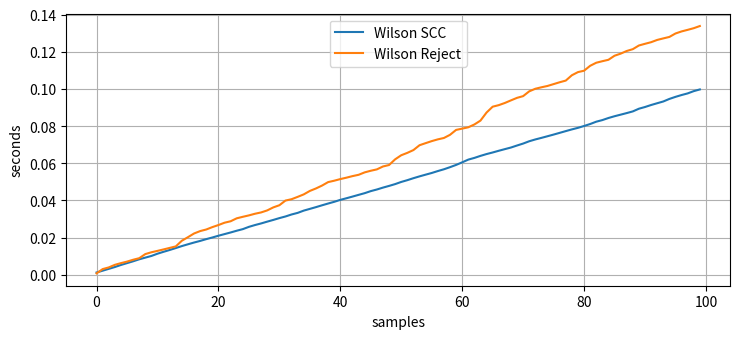

Python code for this plot:
import random
import numpy as np
import time
import matplotlib.pyplot as plt
import json

class Trie(object):
   def __init__(self):
      self.child = {}

   def insert(self, entry):
      current = self.child
      for l in entry:
         if l not in current:
            current[l] = {}
         current = current[l]
      current['#'] = 1

   def search(self, entry):
      current = self.child
      for l in entry:
         if l not in current:
            return False
         current = current[l]
      return '#' in current


class Edge:
    def __init__(self, first, second, weight):
        self.first = first
        self.second = second
        self.weight = weight


class Graph:
    def __init__(self, nodesNumber, edgeList):
        self.nodesNumber = nodesNumber
        self.edges = [[] for _ in range(nodesNumber)]
        self.reversedEdges = [[] for _ in range(nodesNumber)]
        for edge in edgeList:
            self.edges[edge.first].append((edge.second, edge.weight))
            self.reversedEdges[edge.second].append((edge.first, edge.weight))

    def get_edges_list(self):
        edges_list = []
        for node in range(0, self.nodesNumber):
            for edge in self.edges[node]:
                edges_list.append(Edge(node, edge[0], edge[1]))
        return edges_list

    def is_same_graph(self, otherGraph):
        if self.nodesNumber != otherGraph.nodesNumber:
            return False
        for i in range(0, self.nodesNumber):
            if len(self.edges[i]) != len(otherGraph.edges[i]):
                return False
            edge_no = len(self.edges[i])
            for j in range(edge_no):
                if self.edges[i][j][0] != otherGraph.edges[i][j][0]:
                    return False
        return True

    def get_ancestors_list(self):
        ancestors = [-1]
        for i in range(1, self.nodesNumber):
            ancestors.append(self.reversedEdges[i][0][0])
        return ancestors


def generate_random_graph(nodesNumber):
    # 0 is the root
    nodesNumber = 101
    edge_list = []
    for i in range(0, nodesNumber):
        for j in range(1, nodesNumber):
            if i != j:
                random_int = random.randint(0, 1)
                # we only add an edge with 50% probability, i.e. when we sample 1 instead of 0
                if random_int == 1:
                    weight = np.random.normal(3, 1)
                    edge_list.append(Edge(i, j, weight))
    return Graph(nodesNumber, edge_list)


def sample_random_parent_node(graph, node, no_root_sampling):
    incoming_edges = graph.reversedEdges[node]
    total_weight = 0.0
    for incoming_edge in incoming_edges:
        if (not no_root_sampling) or incoming_edge[0] != 0:
            total_weight += incoming_edge[1]
    random_weight = random.uniform(0, total_weight)
    for incoming_edge in incoming_edges:
        if (not no_root_sampling) or incoming_edge[0] != 0:
            random_weight -= incoming_edge[1]
            if random_weight < 0:
                return incoming_edge[0]


def sample_spanning_tree(graph, unique_root_edge=False):
    edge_list = []
    visited = [False] * graph.nodesNumber
    parent = [-1] * graph.nodesNumber
    visited[0] = True
    selected_root_edge = False
    for i in range(1, graph.nodesNumber):
        if not visited[i]:
            current_node = i
            while not visited[current_node]:
                sampled_parent = sample_random_parent_node(graph, current_node, unique_root_edge and selected_root_edge)
                parent[current_node] = sampled_parent
                current_node = sampled_parent
            current_node = i
            while not visited[current_node]:
                edge_list.append(Edge(parent[current_node], current_node, 0))
                visited[current_node] = True
                current_node = parent[current_node]
            if not selected_root_edge:
                selected_root_edge = True

    return Graph(graph.nodesNumber, edge_list)


def is_dependency_tree(tree):
    return len(tree.edges[0]) == 1


def wilson_reject(graph):
    while True:
        spanning_tree = sample_spanning_tree(graph)
        if is_dependency_tree(spanning_tree):
            return spanning_tree


def dfs(graph, node, isNodeVisited, stack):
    for edge in graph.edges[node]:
        if not isNodeVisited[edge[0]]:
            isNodeVisited[edge[0]] = True
            dfs(graph, edge[0], isNodeVisited, stack)
    stack.append(node)


def get_current_scc(graph, node, isNodeVisited):
    scc_nodes = [node]
    for edge in graph.reversedEdges[node]:
        if not isNodeVisited[edge[0]]:
            isNodeVisited[edge[0]] = True
            scc_nodes.extend(get_current_scc(graph, edge[0], isNodeVisited))
    return scc_nodes


def build_scc_graph(graph, scc_list):
    scc_edges = []
    corresponding_scc_for_node = [0] * graph.nodesNumber
    scc_nr = len(scc_list)
    scc_edge_added = [[False] * scc_nr] * scc_nr
    for current_scc in range(0, scc_nr):
        for node in scc_list[current_scc]:
            corresponding_scc_for_node[node] = current_scc
    for node in range(0, graph.nodesNumber):
        parent_scc = corresponding_scc_for_node[node]
        for edge in graph.edges[node]:
            descendant_scc = corresponding_scc_for_node[edge[0]]
            if not scc_edge_added[parent_scc][descendant_scc]:
                scc_edge_added[parent_scc][descendant_scc] = True
                scc_edges.append(Edge(parent_scc, descendant_scc, 1))
    return Graph(scc_nr, scc_edges)


def get_all_sccs(graph):
    is_node_visited = [False] * graph.nodesNumber
    stack = []
    for node in range(0, graph.nodesNumber):
        if not is_node_visited[node]:
            is_node_visited[node] = True
            dfs(graph, node, is_node_visited, stack)
    reversed_stack = reversed(stack)
    is_node_visited = [False] * graph.nodesNumber
    scc_list = []
    for node in reversed_stack:
        if not is_node_visited[node]:
            is_node_visited[node] = True
            scc_list.append(get_current_scc(graph, node, is_node_visited))

    scc_graph = build_scc_graph(graph, scc_list)
    return scc_graph, scc_list


def find_potential_root_descendants(graph):
    scc_graph, scc_list = get_all_sccs(graph)
    scc_nr = scc_graph.nodesNumber
    valid_descendant_scc = None
    for curr_scc in range(0, scc_nr):
        if len(scc_graph.reversedEdges[curr_scc]) == 1:
            if scc_graph.reversedEdges[curr_scc][0][0] == 0:
                """  if we already found a descendant scc with a single incoming edge from the root before, 
                at this point there are at least 2. This means there is no valid root descendant as the 2 sccs 
                can't reach each other.
                """
                if valid_descendant_scc:
                    return []
                valid_descendant_scc = curr_scc
    if not valid_descendant_scc:
        return []
    return scc_list[valid_descendant_scc]


def remove_invalid_edges_from_graph(graph):
    potential_root_descendants = find_potential_root_descendants(graph)
    is_potential_root_descendant = [False] * graph.nodesNumber
    for descendant in potential_root_descendants:
        is_potential_root_descendant[descendant] = True
    root_edge_list = graph.edges[0]
    valid_edge_list = []
    for edge in root_edge_list:
        if is_potential_root_descendant[edge[0]]:
            valid_edge_list.append(edge)
    graph.edges[0] = valid_edge_list
    return graph


def wilson_scc(graph):
    valid_edges_graph = remove_invalid_edges_from_graph(graph)
    sampled_tree = sample_spanning_tree(valid_edges_graph, unique_root_edge=True)
    return sampled_tree


def random_weights_training():
    graph_set1 = []
    graph_set2 = []
    for i in range(100):
        graph_set1.append(generate_random_graph(100))
        graph_set2.append(generate_random_graph(100))

    start_time = time.time()
    times_elapsed_wr = []
    for i in range(100):
        currentGraph = graph_set2[i]
        sampled_tree = wilson_reject(currentGraph)
        current_time = time.time()
        times_elapsed_wr.append(current_time - start_time)

    start_time = time.time()
    times_elapsed_wre = []
    for i in range(100):
        currentGraph = graph_set1[i]
        sampled_tree = wilson_scc(currentGraph)
        current_time = time.time()
        times_elapsed_wre.append(current_time - start_time)

    plt.rcParams["figure.figsize"] = [7.50, 3.50]
    plt.rcParams["figure.autolayout"] = True
    print(times_elapsed_wre)
    print(times_elapsed_wr)
    plt.xlabel("samples")
    plt.ylabel("seconds")
    plt.plot(times_elapsed_wre, label="Wilson SCC")
    plt.plot(times_elapsed_wr, label="Wilson Reject")
    plt.legend(loc='upper center')
    plt.grid(True)
    plt.show()

def test_swor():
    dependency_trees = []
    graph = generate_random_graph(100)
    trie = Trie()
    start_time = time.time()
    times_elapsed = []
    for i in range(2000):
        sampled_dependency_tree = wilson_scc(graph)
        sampled_dependency_tree_ancestors = sampled_dependency_tree.get_ancestors_list()
        while trie.search(sampled_dependency_tree_ancestors):
            sampled_dependency_tree = wilson_scc(graph)
            sampled_dependency_tree_ancestors = sampled_dependency_tree.get_ancestors_list()
        trie.insert(sampled_dependency_tree_ancestors)
        dependency_trees.append(sampled_dependency_tree)
        current_time = time.time()
        times_elapsed.append(current_time - start_time)
    plt.rcParams["figure.figsize"] = [7.50, 3.50]
    plt.rcParams["figure.autolayout"] = True
    plt.xlabel("samples")
    plt.ylabel("seconds")
    plt.plot(range(0, 2000), times_elapsed, label="Wilson SCC SWOR on CPU")
    plt.plot([0, 1999], [0, 15], label="SBS-SWOR on CPU")
    plt.plot([0, 1999], [0, 4.6], label="SBS-SWOR on GPU")
    plt.legend(loc='upper center')
    plt.grid(True)
    plt.show()


# test_swor()
random_weights_training()
